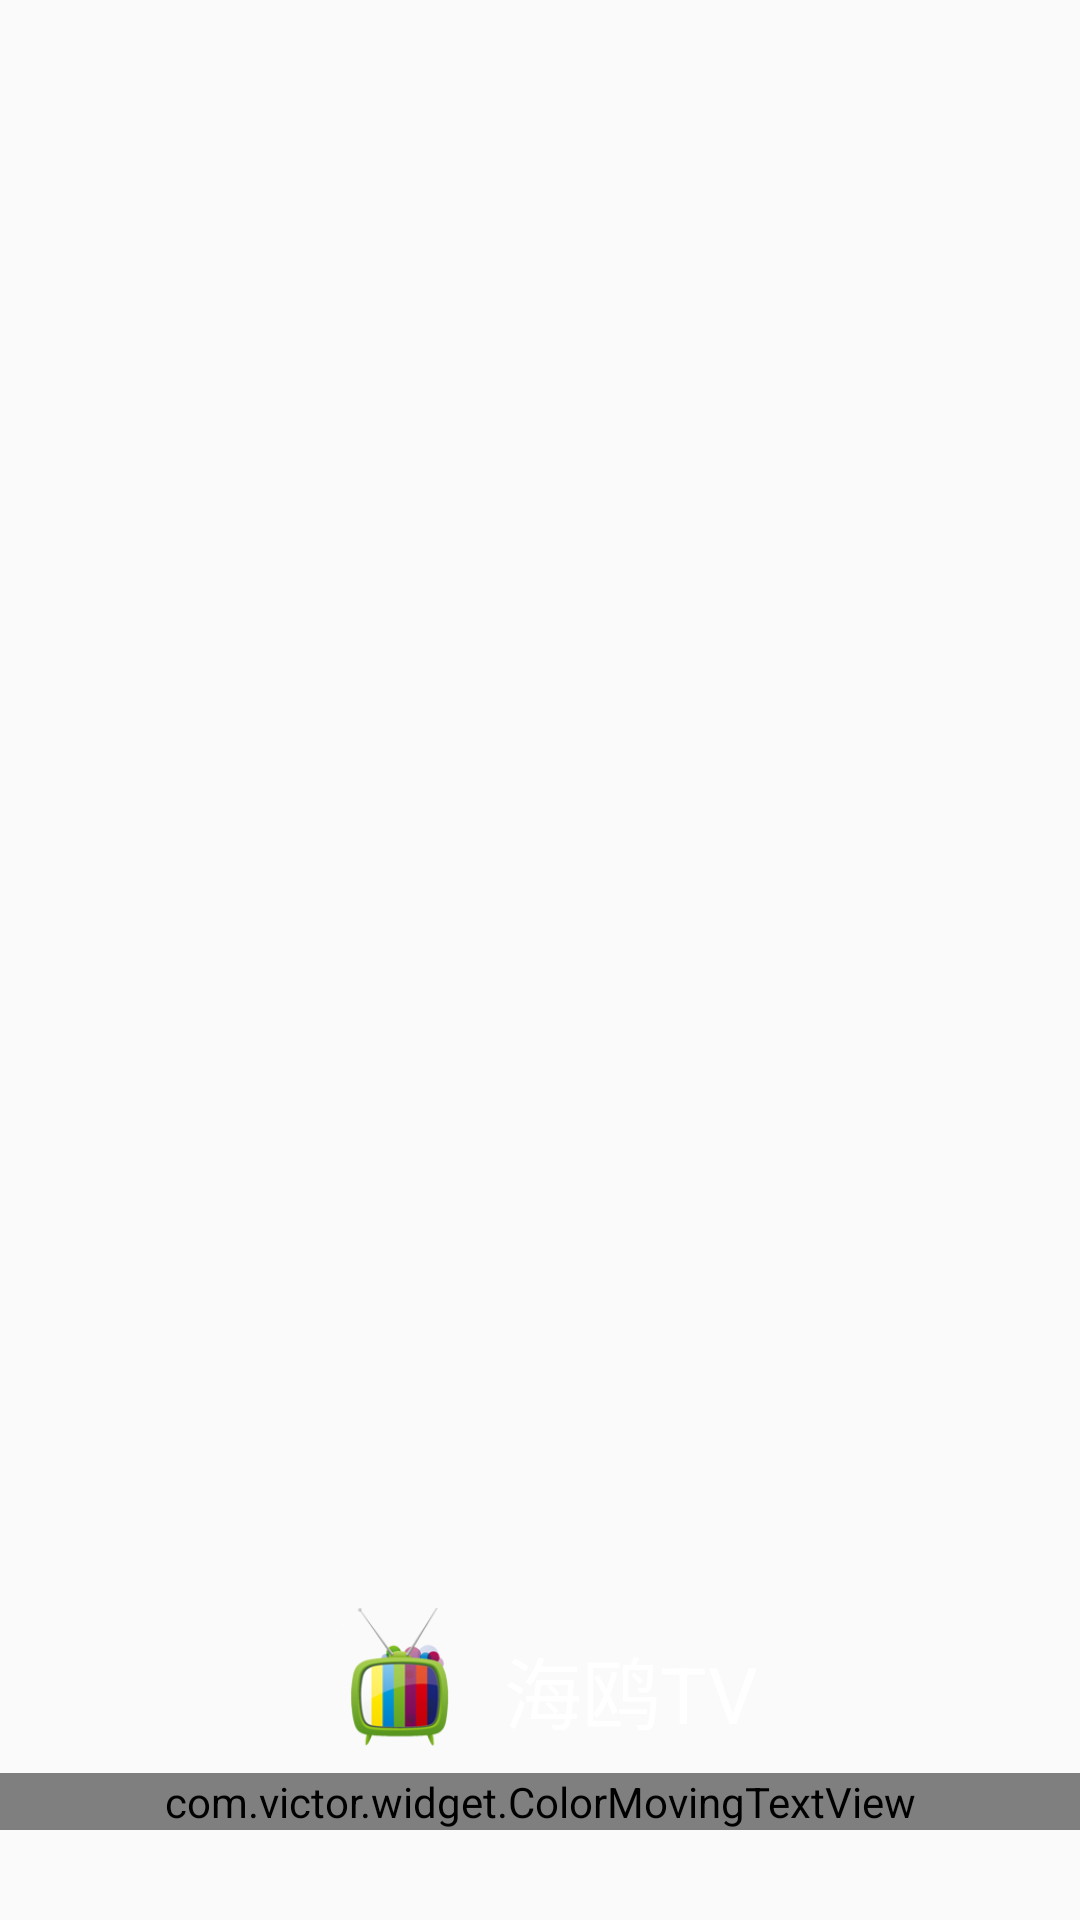

Layout XML and referenced resources for this Android screen:
<!-- AndroidManifest.xml: activity theme AppTheme.NoActionBar -->
<!-- res/layout/activity_welcome.xml -->
<?xml version="1.0" encoding="utf-8"?>
<RelativeLayout xmlns:android="http://schemas.android.com/apk/res/android"
    xmlns:tools="http://schemas.android.com/tools"
    android:id="@+id/rl_welcome"
    android:layout_width="match_parent"
    android:layout_height="match_parent"
    android:background="@mipmap/img_sea"
    android:fitsSystemWindows="true"
    tools:context="com.victor.seagull.WelcomeActivity">

    <LinearLayout
        android:layout_width="match_parent"
        android:layout_height="wrap_content"
        android:layout_above="@+id/mtv_version"
        android:gravity="center"
        android:orientation="horizontal">
        <ImageView
            android:layout_width="50dp"
            android:layout_height="50dp"
            android:layout_marginBottom="5dp"
            android:src="@mipmap/logo" />
        <TextView
            android:layout_width="wrap_content"
            android:layout_height="match_parent"
            android:layout_marginLeft="10dp"
            android:gravity="center"
            android:text="海鸥TV"
            android:textColor="@android:color/white"
            android:textSize="26sp"/>
    </LinearLayout>
    <com.victor.widget.ColorMovingTextView
        android:id="@+id/mtv_version"
        android:layout_width="match_parent"
        android:layout_height="wrap_content"
        android:layout_alignParentBottom="true"
        android:layout_marginBottom="30dp"
        android:fitsSystemWindows="true"
        android:textSize="16sp"
        android:singleLine="true"
        android:ellipsize="marquee"
        android:gravity="center"
        android:marqueeRepeatLimit="marquee_forever"
        android:textColor="@color/white"
        android:textColorLink="?attr/colorPrimaryDark"/>
</RelativeLayout>
<!-- resources referenced by this layout -->
<resources>
  <color name="white">#ffffff</color>
  <!-- mipmap logo: png bitmap (mipmap-hdpi, 9399 bytes) -->
  <style name="AppTheme.NoActionBar">
          <item name="windowActionBar">false</item>
          <item name="windowNoTitle">true</item>
      </style>
</resources>
